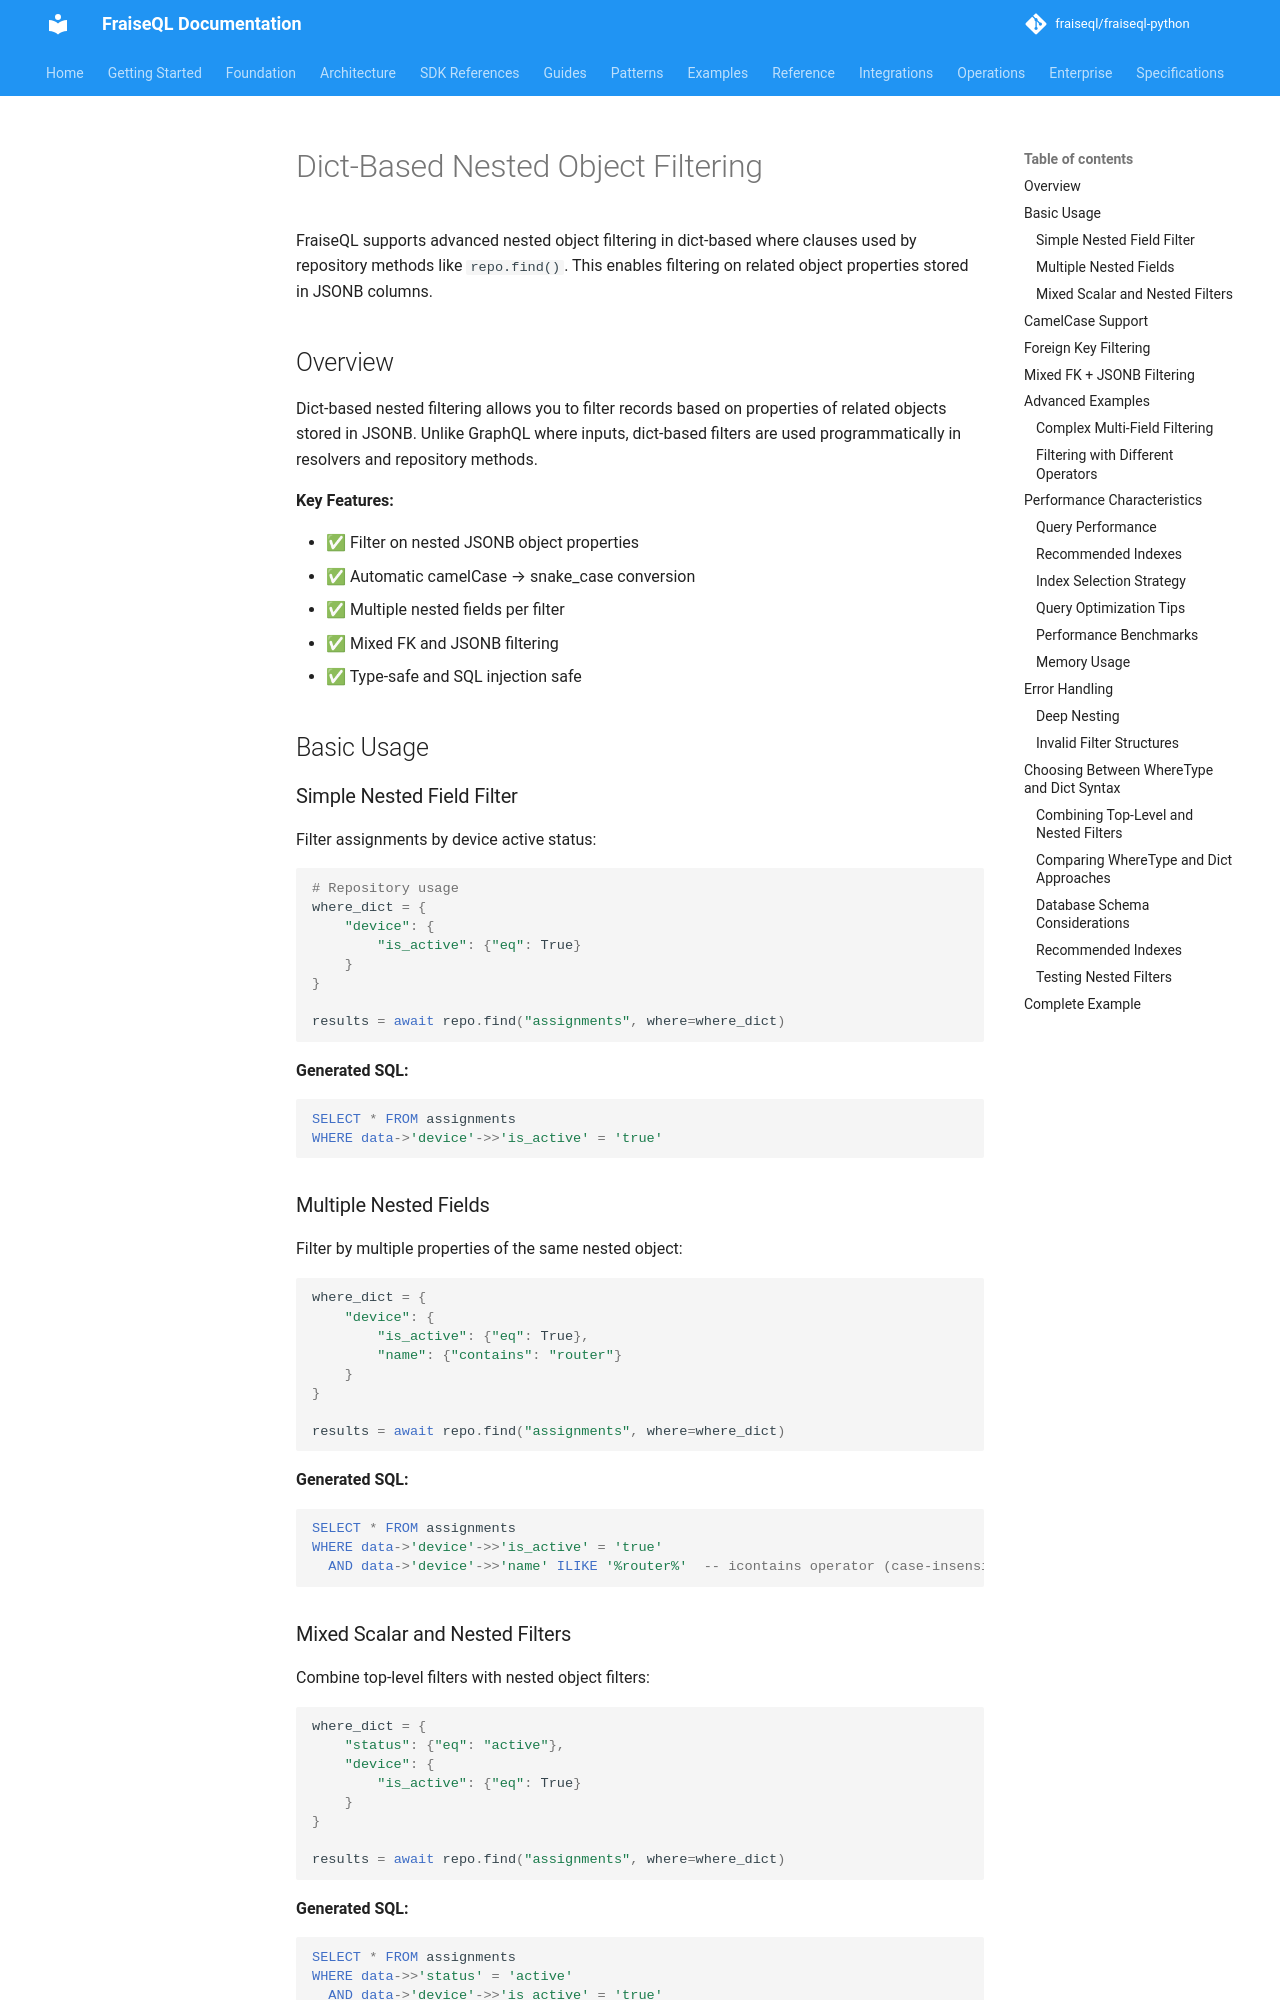

repository: fraiseql/fraiseql-python · page: examples/dict-based-nested-filtering/index.html · generator: mkdocs

# Dict-Based Nested Object Filtering

FraiseQL supports advanced nested object filtering in dict-based where clauses used by repository methods like `repo.find()`. This enables filtering on related object properties stored in JSONB columns.

## Overview

Dict-based nested filtering allows you to filter records based on properties of related objects stored in JSONB. Unlike GraphQL where inputs, dict-based filters are used programmatically in resolvers and repository methods.

**Key Features:**

- ✅ Filter on nested JSONB object properties
- ✅ Automatic camelCase → snake_case conversion
- ✅ Multiple nested fields per filter
- ✅ Mixed FK and JSONB filtering
- ✅ Type-safe and SQL injection safe

## Basic Usage

### Simple Nested Field Filter

Filter assignments by device active status:

```python
# Repository usage
where_dict = {
    "device": {
        "is_active": {"eq": True}
    }
}

results = await repo.find("assignments", where=where_dict)
```

**Generated SQL:**

```sql
SELECT * FROM assignments
WHERE data->'device'->>'is_active' = 'true'
```

### Multiple Nested Fields

Filter by multiple properties of the same nested object:

```python
where_dict = {
    "device": {
        "is_active": {"eq": True},
        "name": {"contains": "router"}
    }
}

results = await repo.find("assignments", where=where_dict)
```

**Generated SQL:**

```sql
SELECT * FROM assignments
WHERE data->'device'->>'is_active' = 'true'
  AND data->'device'->>'name' ILIKE '%router%'  -- icontains operator (case-insensitive)
```

### Mixed Scalar and Nested Filters

Combine top-level filters with nested object filters:

```python
where_dict = {
    "status": {"eq": "active"},
    "device": {
        "is_active": {"eq": True}
    }
}

results = await repo.find("assignments", where=where_dict)
```

**Generated SQL:**

```sql
SELECT * FROM assignments
WHERE data->>'status' = 'active'
  AND data->'device'->>'is_active' = 'true'
```
